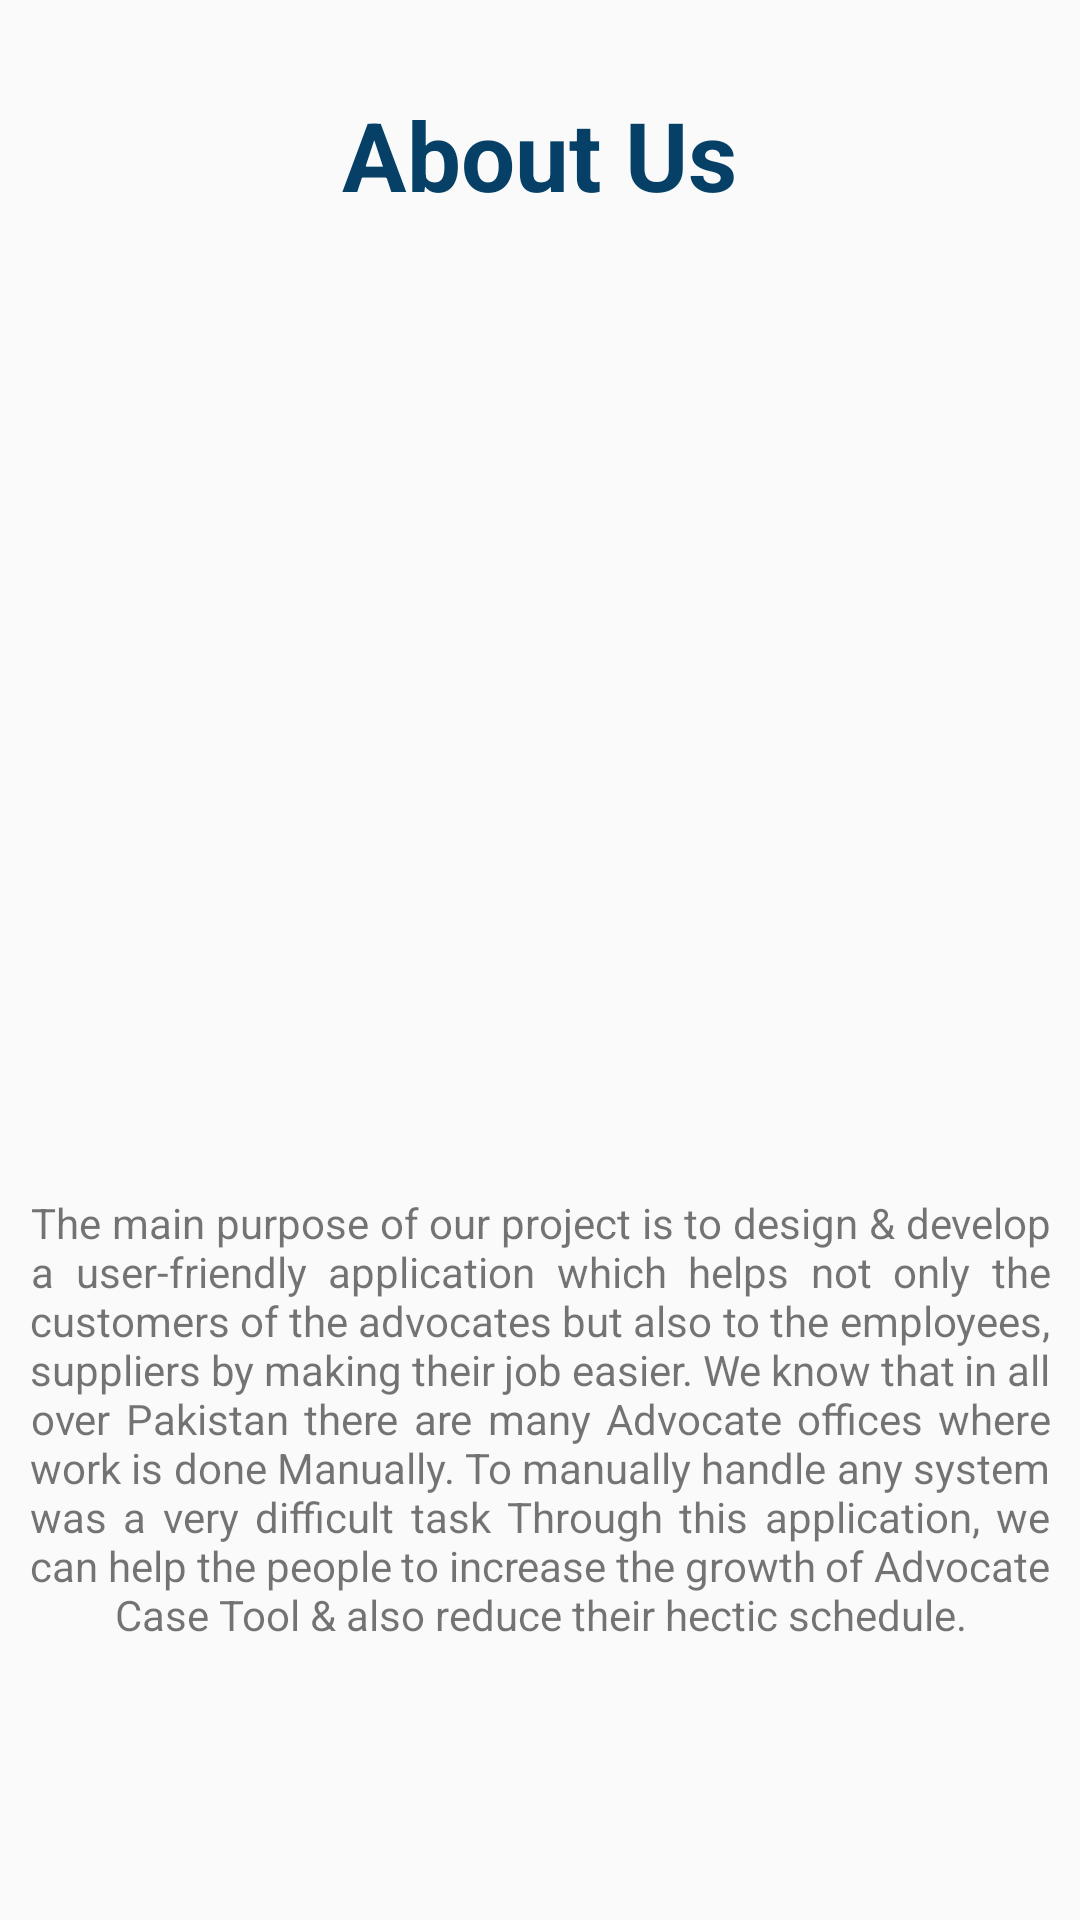

This screen was rendered from an Android layout file. Write that file and the resources it references.
<!-- AndroidManifest.xml: application theme AppTheme -->
<!-- res/layout/activity_about_us.xml -->
<?xml version="1.0" encoding="utf-8"?>
<LinearLayout xmlns:android="http://schemas.android.com/apk/res/android"
    xmlns:app="http://schemas.android.com/apk/res-auto"
    xmlns:tools="http://schemas.android.com/tools"
    android:layout_width="match_parent"
    android:orientation="vertical"
    android:layout_height="match_parent"
    android:weightSum="10"
    android:padding="10dp"
    tools:context="apps.advocatecasediary.advocate.Activities.AboutUs">

    <TextView
        android:layout_width="wrap_content"
        android:layout_height="0dp"
        android:text="About Us"
        android:textStyle="bold"
        android:layout_weight="2"
        android:textSize="32dp"
        android:textColor="@color/colorPrimary"
        android:layout_gravity="center_horizontal"
        android:layout_marginTop="20dp"/>

    <ImageView
        android:layout_width="400dp"
        android:layout_height="0dp"
        android:layout_weight="4"
        android:src="@drawable/about_us_image"
        android:layout_marginBottom="20dp"
        />

    <TextView
        android:layout_width="wrap_content"
        android:layout_height="0dp"
        android:layout_weight="3"
        android:text="@string/about_us_text"
        android:layout_gravity="center_horizontal"
        android:justificationMode="inter_word"
        android:textAlignment="center"/>


</LinearLayout>
<!-- resources referenced by this layout -->
<resources>
  <color name="colorPrimary">#064066</color>
  <string name="about_us_text">The main purpose of our project is to design &amp; develop a user-friendly application which helps not only the customers of the advocates but also to the employees, suppliers by making their job easier. We know that in all over Pakistan there are many Advocate offices where work is done Manually. To manually handle any system was a very difficult task Through this application, we can help the people to increase the growth of Advocate Case Tool &amp; also reduce their hectic schedule.</string>
  <style name="AppTheme" parent="Theme.AppCompat.Light.NoActionBar">
          
          <item name="colorPrimary">@color/colorPrimary</item>
          <item name="colorPrimaryDark">@color/colorPrimaryDark</item>
          <item name="colorAccent">@color/colorAccent</item>
      </style>
  <color name="colorPrimaryDark">#6200EE</color>
  <color name="colorAccent">#03DAC5</color>
</resources>
